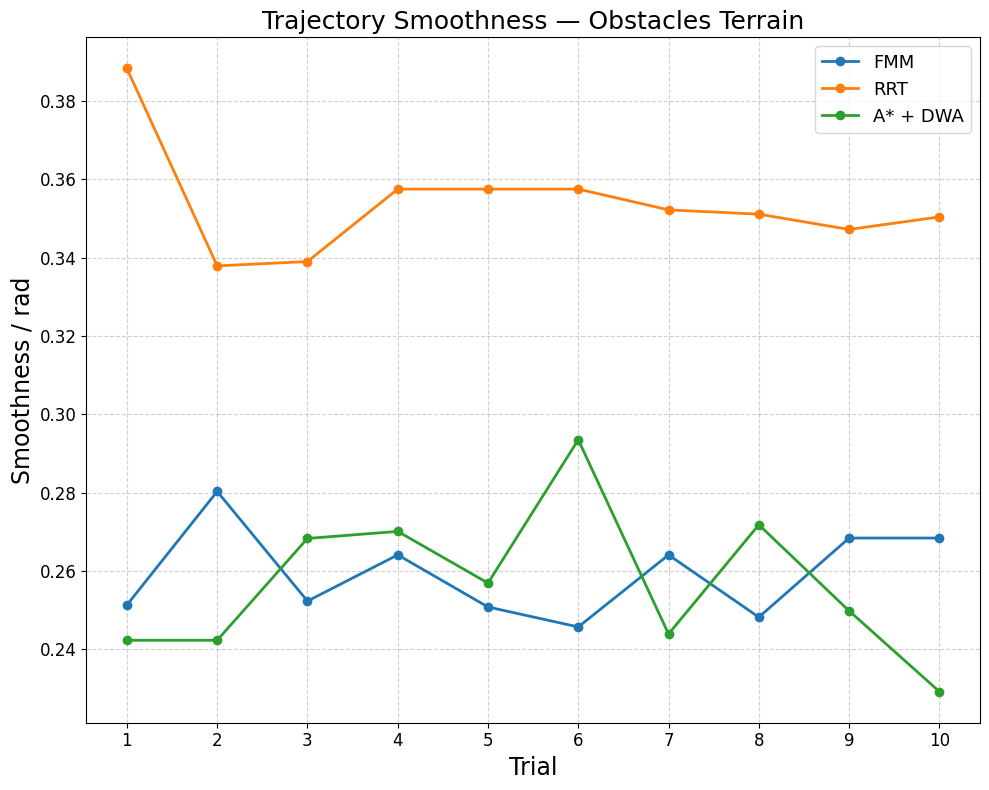
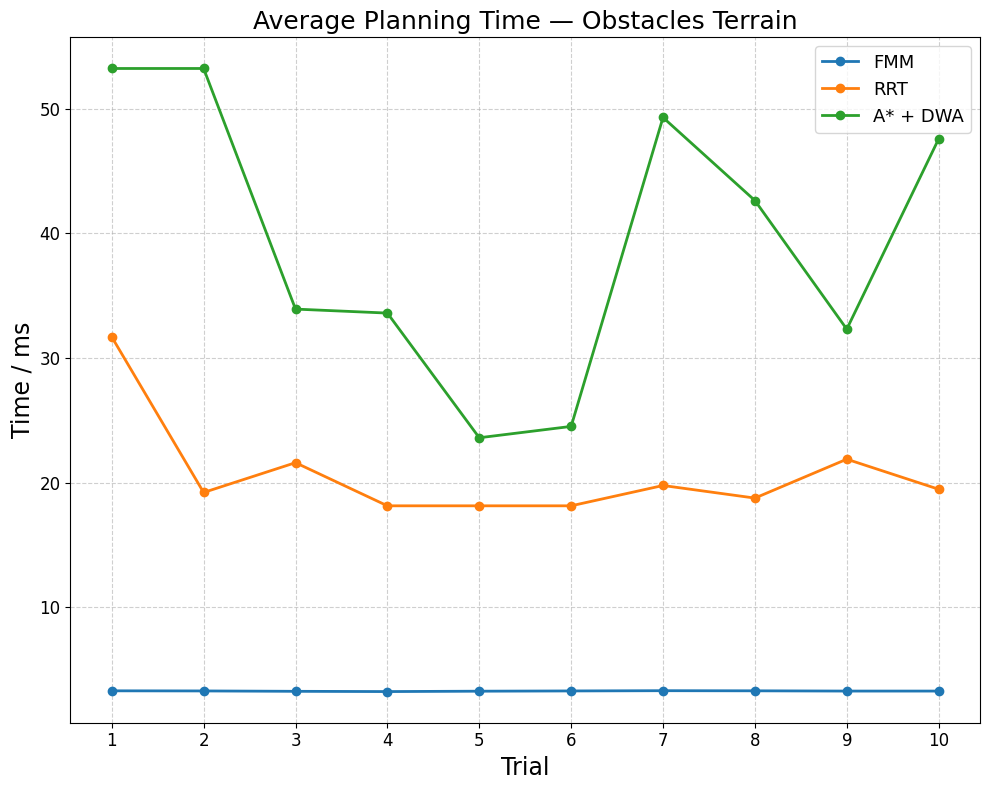
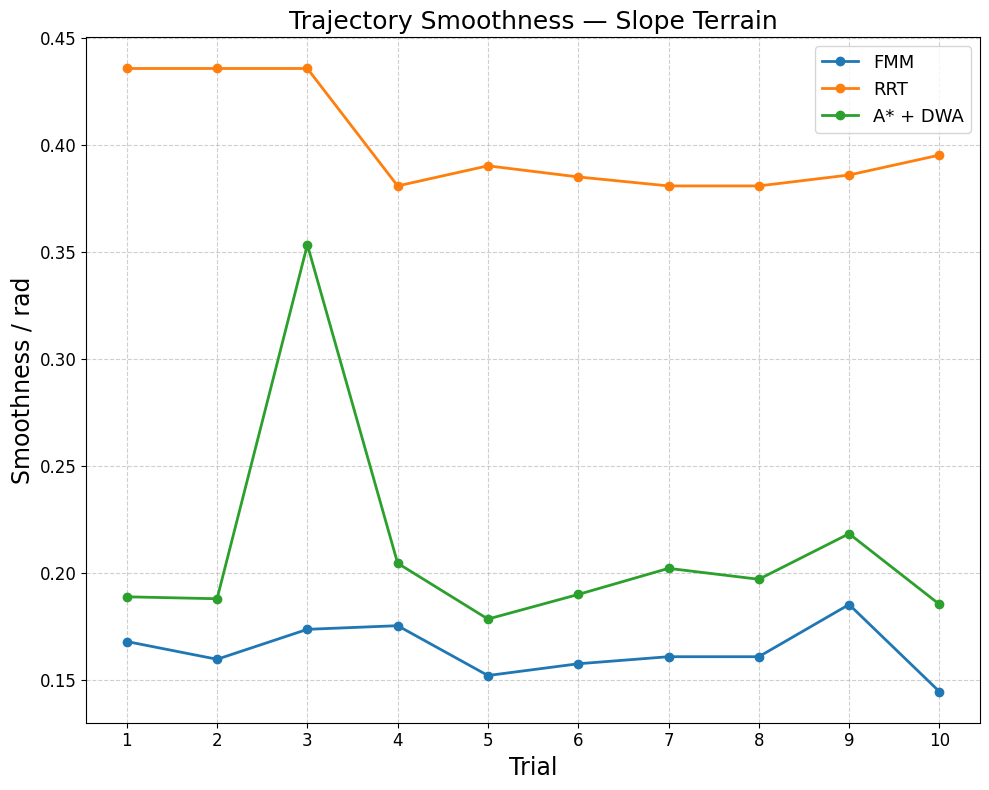
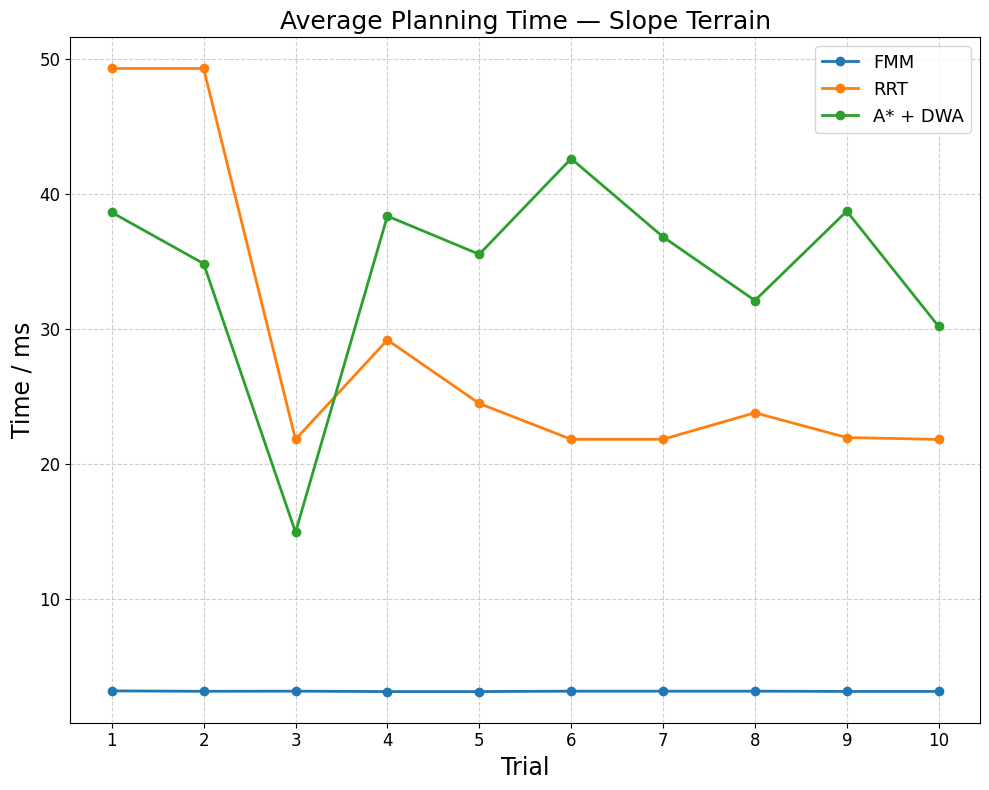
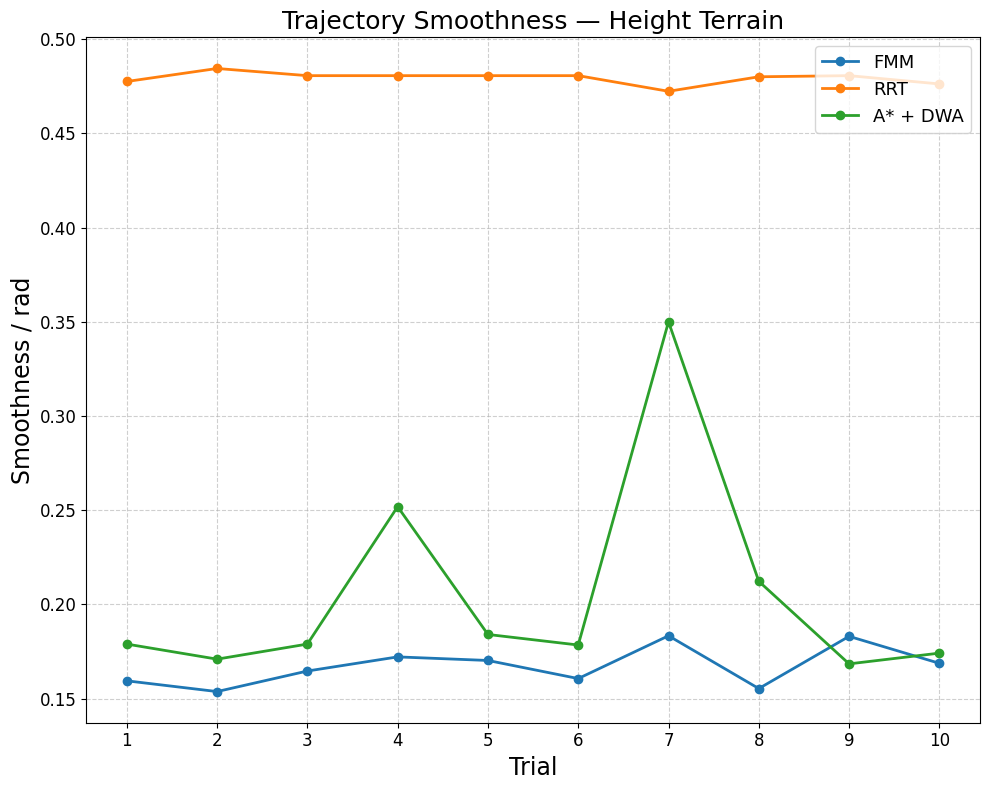
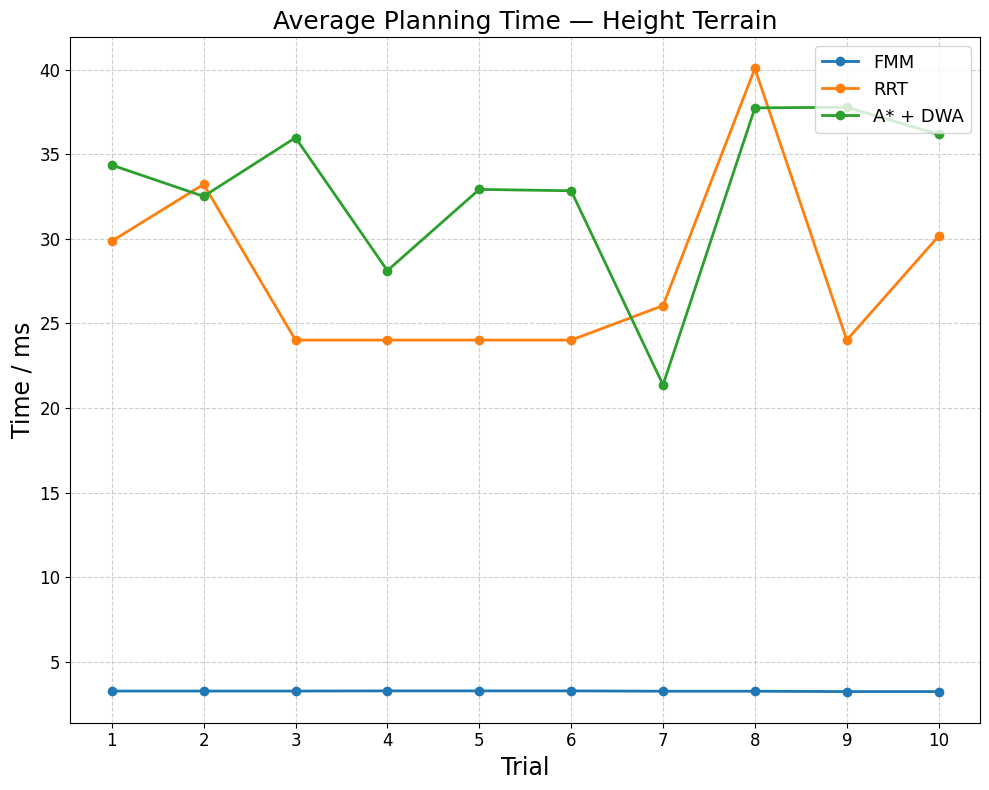

The matplotlib source for these figures, in order:
import matplotlib.pyplot as plt
import numpy as np
import os

# ===================== 全局字体&字号配置 =====================
plt.rcParams['font.sans-serif'] = ['WenQuanYi Micro Hei']
plt.rcParams['axes.unicode_minus'] = False

plt.rcParams['axes.titlesize'] = 18     # 图标题大小
plt.rcParams['axes.labelsize'] = 17      # 坐标轴标签大小
plt.rcParams['xtick.labelsize'] = 12     # X 轴刻度数字大小
plt.rcParams['ytick.labelsize'] = 12     # Y 轴刻度数字大小
plt.rcParams['legend.fontsize'] = 13     # 图例大小

def generate_report():
    # ===================== 【统计功能总开关，False即关闭统计】 =====================
    enable_stat_analysis = True

    # ===================== 中文字体容错加载 =====================
    possible_path = '/usr/share/fonts/truetype/wqy/wqy-microhei.ttc'
    if os.path.exists(possible_path):
        import matplotlib.font_manager as fm
        my_font = fm.FontProperties(fname=possible_path)
        plt.rcParams['font.family'] = my_font.get_name()
        plt.rcParams['axes.unicode_minus'] = False
    else:
        try:
            plt.rcParams['font.sans-serif'] = ['WenQuanYi Micro Hei', 'Droid Sans Fallback']
            plt.rcParams['axes.unicode_minus'] = False
            print("尝试通过系统名称加载文泉驿字体")
        except:
            print("未找到中文字体，请确认已安装 fonts-wqy-microhei")

    # ===================== 原始数据集 =====================
    DATA = {
        # ---------------------- FMM ----------------------
        "FMM": {
            "obs": {
                "smooth": [0.2513, 0.2803, 0.2523, 0.2641, 0.2508, 0.2457, 0.2641, 0.2482, 0.2684, 0.2684],
                "dist": [20.950, 21.023, 21.185, 21.009, 21.125, 20.967, 21.142, 21.059, 21.198, 7.533],
                "plan": [3.30, 3.29, 3.26, 3.24, 3.27, 3.29, 3.31, 3.30, 3.28, 3.28]
            },
            "slope": {
                "smooth": [0.1678, 0.1595, 0.1735, 0.1752, 0.1519, 0.1574, 0.1607, 0.1607, 0.1851, 0.1444],
                "dist": [21.211, 22.135, 21.558, 21.516, 22.251, 21.405, 21.251, 7.974, 21.422, 21.354],
                "plan": [3.23, 3.20, 3.21, 3.18, 3.18, 3.21, 3.21, 3.21, 3.19, 3.19]
            },
            "height": {
                "smooth": [0.1595, 0.1538, 0.1647, 0.1722, 0.1703, 0.1607, 0.1834, 0.1554, 0.1831, 0.1688],
                "dist": [20.984, 21.311, 21.219, 21.249, 21.380, 20.973, 21.158, 21.603, 21.192, 20.992],
                "plan": [3.26, 3.26, 3.26, 3.27, 3.27, 3.27, 3.25, 3.25, 3.23, 3.23]
            }
        },
        # ---------------------- RRT ----------------------
        "RRT": {
            "obs": {
                "smooth": [0.3883, 0.3379, 0.3390, 0.3575, 0.3575, 0.3575, 0.3522, 0.3511, 0.3472, 0.3504],
                "dist": [22.626, 21.727, 22.756, 22.273, 5.469, 5.672, 22.266, 22.360, 22.370, 22.201],
                "plan": [31.69, 19.21, 21.60, 18.14, 18.14, 18.14, 19.77, 18.76, 21.88, 19.47]
            },
            "slope": {
                "smooth": [0.4357, 0.4357, 0.4357, 0.3808, 0.3902, 0.3850, 0.3808, 0.3808, 0.3859, 0.3952],
                "dist": [17.503, 22.658, 9.363, 22.864, 22.892, 21.991, 22.864, 8.425, 22.745, 22.867],
                "plan": [49.29, 49.29, 21.84, 29.20, 24.50, 21.85, 21.85, 23.81, 21.98, 21.84]
            },
            "height": {
                "smooth": [0.4775, 0.4844, 0.4806, 0.4806, 0.4806, 0.4806, 0.4723, 0.4800, 0.4806, 0.4762],
                "dist": [23.134, 22.454, 22.992, 15.432, 1.492, 8.346, 23.074, 22.690, 18.744, 22.847],
                "plan": [29.86, 33.22, 24.01, 24.01, 24.01, 24.01, 26.05, 40.07, 24.01, 30.16]
            }
        },
        # ---------------------- A*+DWA ----------------------
        "A*+DWA": {
            "obs": {
                "smooth": [0.2423, 0.2423, 0.2683, 0.2701, 0.2569, 0.2935, 0.2439, 0.2718, 0.2498, 0.2292],
                "dist": [21.217, 16.910, 31.246, 30.452, 30.926, 33.298, 21.504, 31.462, 30.061, 22.041],
                "plan": [53.22, 53.22, 33.92, 33.60, 23.60, 24.51, 49.29, 42.63, 32.31, 47.57]
            },
            "slope": {
                "smooth": [0.1887, 0.1878, 0.3533, 0.2044, 0.1783, 0.1898, 0.2020, 0.1969, 0.2182, 0.1852],
                "dist": [21.327, 21.596, 33.827, 27.831, 21.354, 21.377, 21.419, 21.725, 21.210, 22.109],
                "plan": [38.64, 34.85, 14.97, 38.37, 35.54, 42.62, 36.83, 32.12, 38.73, 30.20]
            },
            "height": {
                "smooth": [0.1790, 0.1710, 0.1790, 0.2519, 0.1841, 0.1785, 0.3500, 0.2123, 0.1685, 0.1742],
                "dist": [21.176, 21.505, 21.105, 29.689, 21.223, 21.084, 27.592, 21.179, 21.300, 21.110],
                "plan": [34.36, 32.51, 35.98, 28.12, 32.92, 32.84, 21.36, 37.74, 37.78, 36.17]
            }
        }
    }

    env_map = {"obs":"Obstacles", "slope":"Slope", "height":"Height"}
    env_list = ["obs", "slope", "height"]
    algo_list = ["FMM", "RRT", "A*+DWA"]
    trials = np.arange(1, 11)

    # ===================== 统计计算逻辑（开关可控） =====================
    if enable_stat_analysis:
        print("="*110)
        print(f"【统计汇总：每组10次实验 均值 | 最大值 | 最小值】")
        print("="*110)
        for env in env_list:
            print(f"\n>>>>>>>>>> 地形: {env_map[env]}")
            for algo in algo_list:
                smooth_arr = DATA[algo][env]["smooth"]
                dist_arr = DATA[algo][env]["dist"]
                plan_arr = DATA[algo][env]["plan"]

                # 计算均值、最大、最小
                stat_smooth = (np.mean(smooth_arr), np.max(smooth_arr), np.min(smooth_arr))
                stat_dist = (np.mean(dist_arr), np.max(dist_arr), np.min(dist_arr))
                stat_plan = (np.mean(plan_arr), np.max(plan_arr), np.min(plan_arr))

                print(f"\n[{algo:6s}]")
                print(f"  轨迹平滑度(rad): 均值={stat_smooth[0]:.4f}, 最大值={stat_smooth[1]:.4f}, 最小值={stat_smooth[2]:.4f}")
                print(f"  路径长度(m):      均值={stat_dist[0]:.3f}, 最大值={stat_dist[1]:.3f}, 最小值={stat_dist[2]:.3f}")
                print(f"  规划耗时(ms):    均值={stat_plan[0]:.2f}, 最大值={stat_plan[1]:.2f}, 最小值={stat_plan[2]:.2f}")
        print("\n"+"="*110)

    # ===================== 批量循环三种地形，自动绘图 =====================
    for current_env in env_list:
        env_name = env_map[current_env]

        smoothness_data = {
            'FMM': DATA['FMM'][current_env]['smooth'],
            'RRT': DATA['RRT'][current_env]['smooth'],
            'A*+DWA': DATA['A*+DWA'][current_env]['smooth']
        }
        distance_data = {
            'FMM': DATA['FMM'][current_env]['dist'],
            'RRT': DATA['RRT'][current_env]['dist'],
            'A*+DWA': DATA['A*+DWA'][current_env]['dist']
        }
        plan_time_data = {
            'FMM': DATA['FMM'][current_env]['plan'],
            'RRT': DATA['RRT'][current_env]['plan'],
            'A*+DWA': DATA['A*+DWA'][current_env]['plan']
        }

        # 图1：轨迹平滑度对比
        plt.figure(figsize=(10, 8))
        plt.plot(trials, smoothness_data['FMM'], 'o-', label='FMM', linewidth=2, markersize=6)
        plt.plot(trials, smoothness_data['RRT'], 'o-', label='RRT', linewidth=2, markersize=6)
        plt.plot(trials, smoothness_data['A*+DWA'], 'o-', label='A* + DWA', linewidth=2, markersize=6)
        plt.title(f"Trajectory Smoothness — {env_name} Terrain")
        plt.xlabel("Trial")
        plt.ylabel("Smoothness / rad")
        plt.xticks(trials)
        plt.grid(True, linestyle='--', alpha=0.6)
        plt.legend(loc='upper right')
        plt.tight_layout()
        plt.savefig(f"smoothness_{env_name}.png", dpi=300)

        # 图2：规划耗时对比
        plt.figure(figsize=(10, 8))
        plt.plot(trials, plan_time_data['FMM'], 'o-', label='FMM', linewidth=2, markersize=6)
        plt.plot(trials, plan_time_data['RRT'], 'o-', label='RRT', linewidth=2, markersize=6)
        plt.plot(trials, plan_time_data['A*+DWA'], 'o-', label='A* + DWA', linewidth=2, markersize=6)
        plt.title(f"Average Planning Time — {env_name} Terrain")
        plt.xlabel("Trial")
        plt.ylabel("Time / ms")
        plt.xticks(trials)
        plt.grid(True, linestyle='--', alpha=0.6)
        plt.legend(loc='upper right')
        plt.tight_layout()
        plt.savefig(f"planning_time_{env_name}.png", dpi=300)

    plt.show()

if __name__ == "__main__":
    generate_report()
